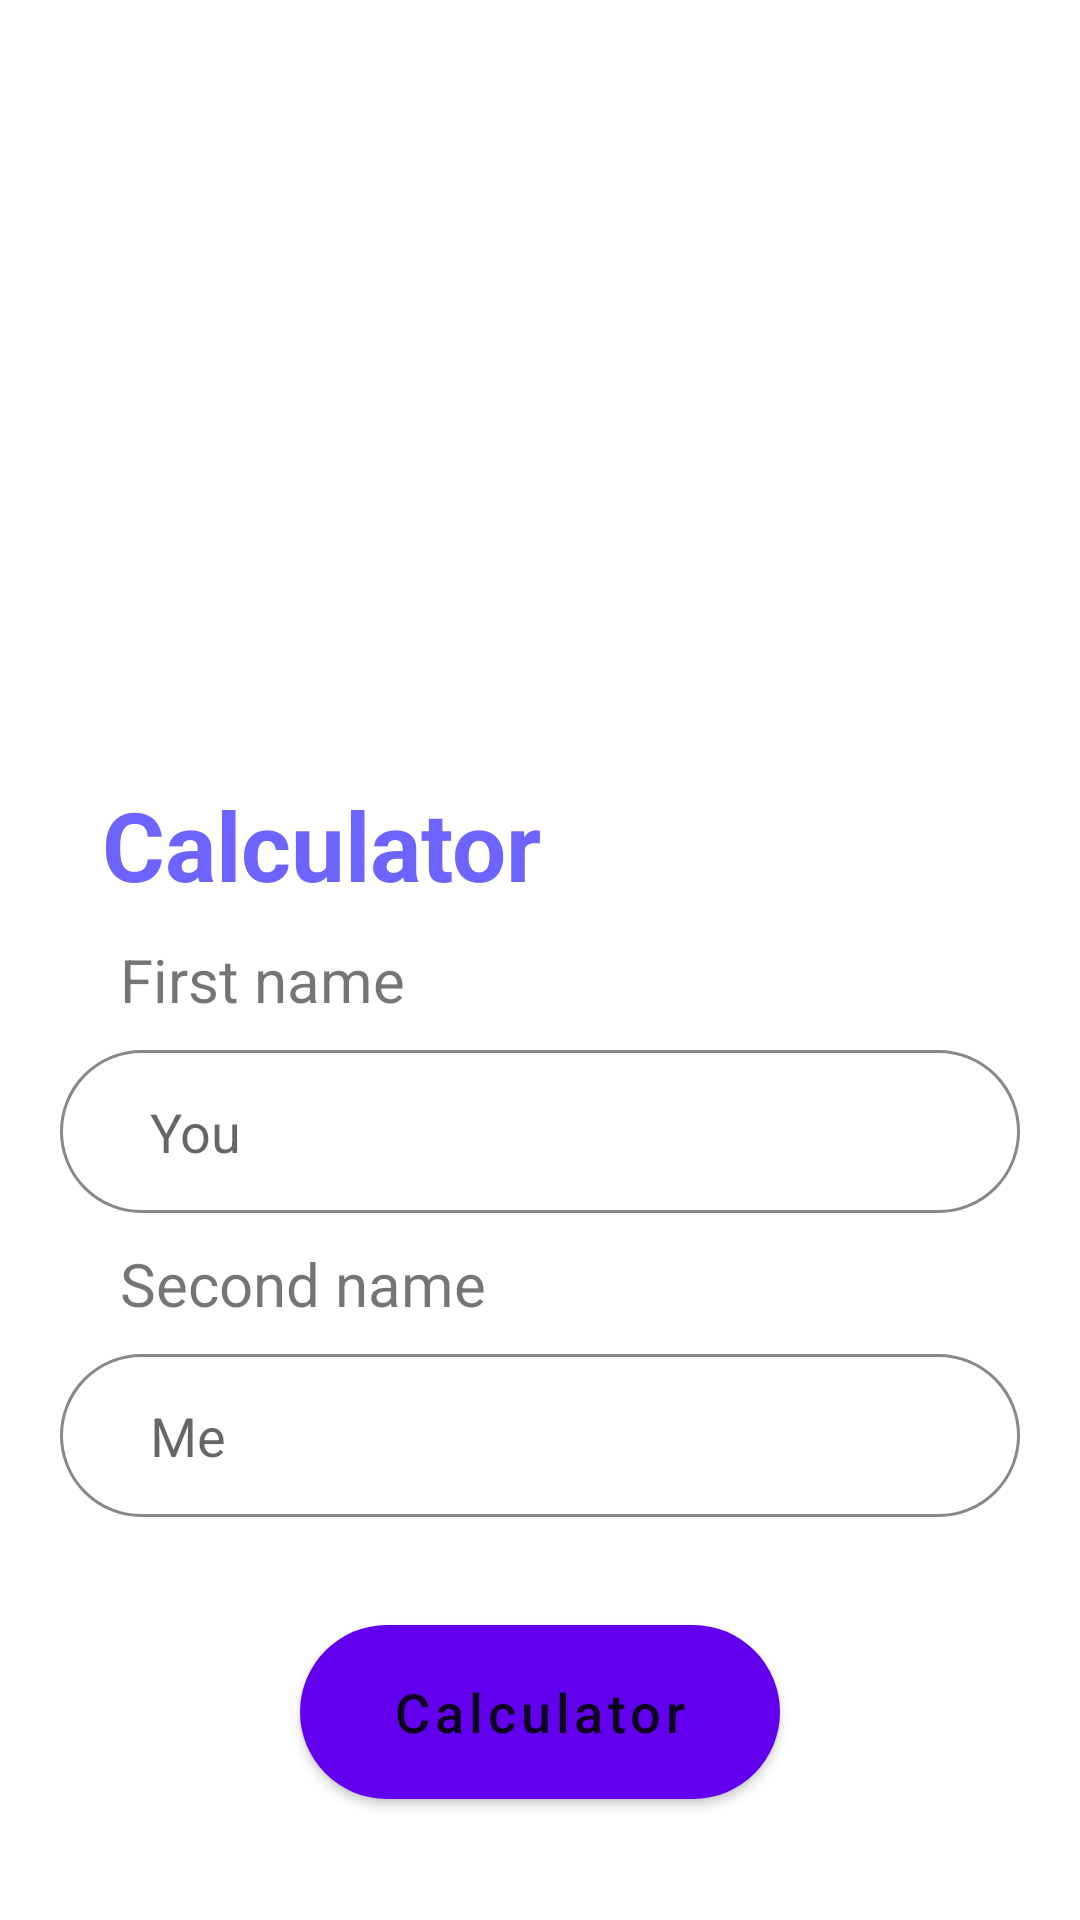

Reconstruct the res/layout file that produces this screen, plus the resources it refers to.
<!-- AndroidManifest.xml: application theme Theme.4MONTH_LESSON5HW5 -->
<!-- res/layout/fragment_first.xml -->
<?xml version="1.0" encoding="utf-8"?>

<LinearLayout xmlns:android="http://schemas.android.com/apk/res/android"
    xmlns:app="http://schemas.android.com/apk/res-auto"
    xmlns:tools="http://schemas.android.com/tools"
    android:layout_width="match_parent"
    android:layout_height="match_parent"
    tools:context=".MainActivity"
    android:orientation="vertical">

    <ImageView
        android:layout_width="match_parent"
        android:layout_height="250dp"
        android:scaleType="centerCrop"
        android:src="@drawable/img"/>

    <TextView
        android:layout_width="wrap_content"
        android:layout_height="wrap_content"
        android:text="Calculator"
        android:textSize="32sp"
        android:textStyle="bold"
        android:textColor="#6d64ff"
        android:layout_marginTop="10dp"
        android:layout_marginStart="34dp"/>

    <TextView
        android:layout_width="wrap_content"
        android:layout_height="wrap_content"
        android:text="First name"
        android:layout_marginStart="40dp"
        android:textSize="20sp"
        android:textColor="?android:actionBarWidgetTheme"
        android:layout_marginVertical="10dp"/>

    <EditText
        android:id="@+id/first_et"
        android:layout_width="match_parent"
        android:layout_height="wrap_content"
        android:hint="You"
        android:paddingStart="30dp"
        android:background="@drawable/edit_text_bg"
        android:padding="15dp"
        android:layout_marginHorizontal="20dp"
        tools:ignore="RtlSymmetry" />

    <TextView
        android:layout_width="wrap_content"
        android:layout_height="wrap_content"
        android:text="Second name"
        android:layout_marginStart="40dp"
        android:textSize="20sp"
        android:textColor="?android:actionBarWidgetTheme"
        android:layout_marginVertical="10dp"/>

    <EditText
        android:id="@+id/second_et"
        android:layout_width="match_parent"
        android:layout_height="wrap_content"
        android:hint="Me"
        android:paddingStart="30dp"
        android:background="@drawable/edit_text_bg"
        android:padding="15dp"
        android:layout_marginHorizontal="20dp"
        tools:ignore="RtlSymmetry" />

    <com.google.android.material.button.MaterialButton
        android:textColor="?android:actionBarWidgetTheme"
        app:cornerRadius="30dp"
        android:id="@+id/btn_calculate"
        android:layout_width="match_parent"
        android:layout_height="70dp"
        android:layout_gravity="center"
        android:layout_marginHorizontal="100dp"
        android:layout_marginVertical="30dp"
        android:text="Calculator"
        android:textSize="18sp"
        android:textAllCaps="false"/>

</LinearLayout>
<!-- resources referenced by this layout -->
<resources>
  <!-- drawable edit_text_bg (drawable-v24) -->
  <?xml version="1.0" encoding="utf-8"?>
  
  <shape xmlns:android="http://schemas.android.com/apk/res/android">
      <stroke android:width="1dp" android:color="#888888" />
      <corners android:radius="30dp"/>
      <padding android:left="0dp" android:top="0dp" android:right="0dp" android:bottom="0dp" />
  </shape>
  <style name="Theme.4MONTH_LESSON5HW5" parent="Theme.MaterialComponents.DayNight.DarkActionBar">
          
          <item name="colorPrimary">@color/purple_500</item>
          <item name="colorPrimaryVariant">@color/purple_700</item>
          <item name="colorOnPrimary">@color/white</item>
          
          <item name="colorSecondary">@color/teal_200</item>
          <item name="colorSecondaryVariant">@color/teal_700</item>
          <item name="colorOnSecondary">@color/black</item>
          
          <item name="android:statusBarColor">?attr/colorPrimaryVariant</item>
          
      </style>
  <!-- not gathered from this repository: default colours our renderer supplied (Android Studio template values) -->
  <color name="purple_500">#FF6200EE</color>
  <color name="purple_700">#FF3700B3</color>
  <color name="teal_200">#FF03DAC5</color>
  <color name="teal_700">#FF018786</color>
  <color name="black">#FF000000</color>
  <color name="white">#FFFFFFFF</color>
</resources>
